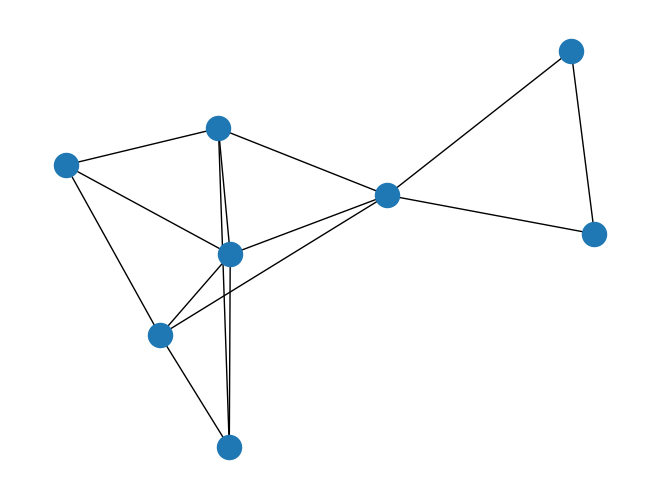

Here is the Python script that generated this plot:
# import math
# import collections
# import numpy as np
# node_index =['a','b','c','d','e','f','g','h','i','k']
# Sra_ind = list(np.random.permutation(10))
# print(Sra_ind)
# shu_node_ind = node_index[Sra_ind]
# print(shu_node_ind)
import networkx as nx
import matplotlib.pyplot as plt
import numpy as np
 
G = nx.Graph()
Matrix = np.array(
    [
        [0, 1, 1, 1, 1, 1, 0, 0],  # 0
        [0, 0, 1, 0, 1, 0, 0, 0],  # 1
        [0, 0, 0, 1, 0, 0, 0, 0],  # 2
        [0, 0, 0, 0, 1, 0, 0, 0],  # 3
        [0, 0, 0, 0, 0, 1, 0, 0],  # 4
        [0, 0, 1, 0, 0, 0, 1, 1],  # 5
        [0, 0, 0, 0, 0, 1, 0, 1],  # 6
        [0, 0, 0, 0, 0, 1, 1, 0]   # 7
    ]
)
for i in range(len(Matrix)):
    for j in range(len(Matrix)):
        if Matrix[i][j] == 1:
            G.add_edge(i, j)
# for i in range(3):
#     for j in range(1):
#         G.add_edge(i, j)
nx.draw(G)
plt.show()
Sra_ind = list(np.random.permutation(8))#随即生成八个序列
print(Sra_ind)
shu_node_ind = Matrix[Sra_ind]#按照序列将原来的邻接矩阵重组
print(shu_node_ind)
